Run: headless pygame with SDL's dummy video driver; simulated clock (each Clock.tick advances the game by its frame time, no real sleeping); random seed 0; keys injected as events and as key.get_pressed() state; no mouse input.
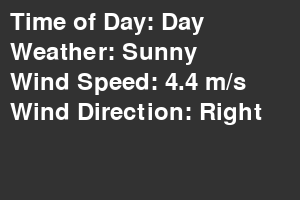
Frame 1 of 4 · flips 1–60 · no input
Frame 2 of 4 · flips 61–180 · tapped SPACE, RETURN · held RIGHT (→), D · screen unchanged from frame 1, image omitted
Frame 3 of 4 · flips 181–300 · held DOWN (↓), S · screen unchanged from frame 2, image omitted
Frame 4 of 4 · flips 301–420 · held LEFT (←), A, UP (↑), W · screen unchanged from frame 3, image omitted

The pygame program that drew these frames:

import pygame
import random
import time

# Initialize Pygame
pygame.init()

# Main Window Dimensions
WIDTH, HEIGHT = 800, 600
screen = pygame.display.set_mode((WIDTH, HEIGHT))
pygame.display.set_caption("Weather Simulation")

# Stats Window Dimensions
STATS_WIDTH, STATS_HEIGHT = 300, 200
stats_screen = pygame.display.set_mode((STATS_WIDTH, STATS_HEIGHT), pygame.RESIZABLE)
pygame.display.set_caption("Weather Stats")

# Clock for controlling the frame rate
clock = pygame.time.Clock()

# Colors
DAY_COLOR = (135, 206, 235)  # Sky Blue
NIGHT_COLOR = (25, 25, 112)  # Dark Blue
RAIN_COLOR = (0, 0, 255)  # Blue for raindrops
CLOUD_COLOR = (200, 200, 200)  # Light Grey for clouds

# Font
font = pygame.font.Font(None, 36)


# Helper Function: Draw Text
def draw_text(surface, text, font, color, x, y):
    """Draw text on the screen."""
    rendered_text = font.render(text, True, color)
    surface.blit(rendered_text, (x, y))


class Weather:
    def __init__(self):
        self.time_of_day = "day"
        self.weather_condition = "sunny"
        self.wind_speed = random.uniform(1, 5)
        self.wind_direction = random.choice([-1, 1])
        self.raindrops = []
        self.clouds = []
        self.weather_change_interval = 20  # Seconds between weather changes
        self.last_weather_change = time.time()
        self.clouds = [pygame.Vector2(random.randint(0, WIDTH), random.randint(50, 150)) for _ in range(10)]

    def toggle_time_of_day(self):
        """Switch between day and night."""
        self.time_of_day = "night" if self.time_of_day == "day" else "day"

    def maybe_change_weather(self):
        """Change weather condition at intervals."""
        current_time = time.time()
        if current_time - self.last_weather_change >= self.weather_change_interval:
            self.weather_condition = random.choice(["sunny", "rainy", "cloudy", "foggy", "stormy", "windy", "heatwave"])
            self.last_weather_change = current_time
            print(f"Weather changed to: {self.weather_condition}")

            # Adjust raindrops or clouds
            if self.weather_condition in ["rainy", "stormy"]:
                self.raindrops = [pygame.Vector2(random.randint(0, WIDTH), random.randint(-50, HEIGHT)) for _ in range(100)]
            elif self.weather_condition in ["cloudy", "foggy"]:
                self.clouds = [pygame.Vector2(random.randint(0, WIDTH), random.randint(50, 150)) for _ in range(10)]
            else:
                self.raindrops = []
                self.clouds = []

    def update_effects(self):
        """Update weather effects based on conditions."""
        # Update raindrops
        for drop in self.raindrops:
            drop.y += 5  # Fall speed
            drop.x += self.wind_speed * self.wind_direction
            if drop.y > HEIGHT or drop.x < 0 or drop.x > WIDTH:
                drop.y = random.randint(-20, -1)
                drop.x = random.randint(0, WIDTH)

        # Update clouds
        for cloud in self.clouds:
            cloud.x += self.wind_speed * self.wind_direction
            if cloud.x > WIDTH + 100:
                cloud.x = -200
            elif cloud.x < -200:
                cloud.x = WIDTH + 100

    def draw_effects(self, screen):
        """Draw weather effects."""
        for cloud in self.clouds:
            pygame.draw.ellipse(screen, CLOUD_COLOR, (cloud.x, cloud.y, 120, 60))
        for drop in self.raindrops:
            pygame.draw.line(screen, RAIN_COLOR, (drop.x, drop.y), (drop.x, drop.y + 10), 2)

    def get_stats(self):
        """Return current weather stats."""
        wind_dir = "Right" if self.wind_direction > 0 else "Left"
        return {
            "Time of Day": self.time_of_day.capitalize(),
            "Weather": self.weather_condition.capitalize(),
            "Wind Speed": f"{self.wind_speed:.1f} m/s",
            "Wind Direction": wind_dir,
        }


# Initialize Weather
weather = Weather()

# Main Game Loop
running = True
last_update_time = time.time()

while running:
    for event in pygame.event.get():
        if event.type == pygame.QUIT:
            running = False

    # Update time
    current_time = time.time()
    dt = current_time - last_update_time
    last_update_time = current_time

    # Update weather
    weather.maybe_change_weather()
    weather.update_effects()

    # Draw the environment in the main window
    screen.fill(DAY_COLOR if weather.time_of_day == "day" else NIGHT_COLOR)
    weather.draw_effects(screen)

    # Draw stats in the stats window
    stats_screen.fill((50, 50, 50))  # Dark background for stats window
    stats = weather.get_stats()
    y_offset = 10
    for key, value in stats.items():
        draw_text(stats_screen, f"{key}: {value}", font, (255, 255, 255), 10, y_offset)
        y_offset += 30

    # Update both windows
    pygame.display.update()
    clock.tick(60)

pygame.quit()
